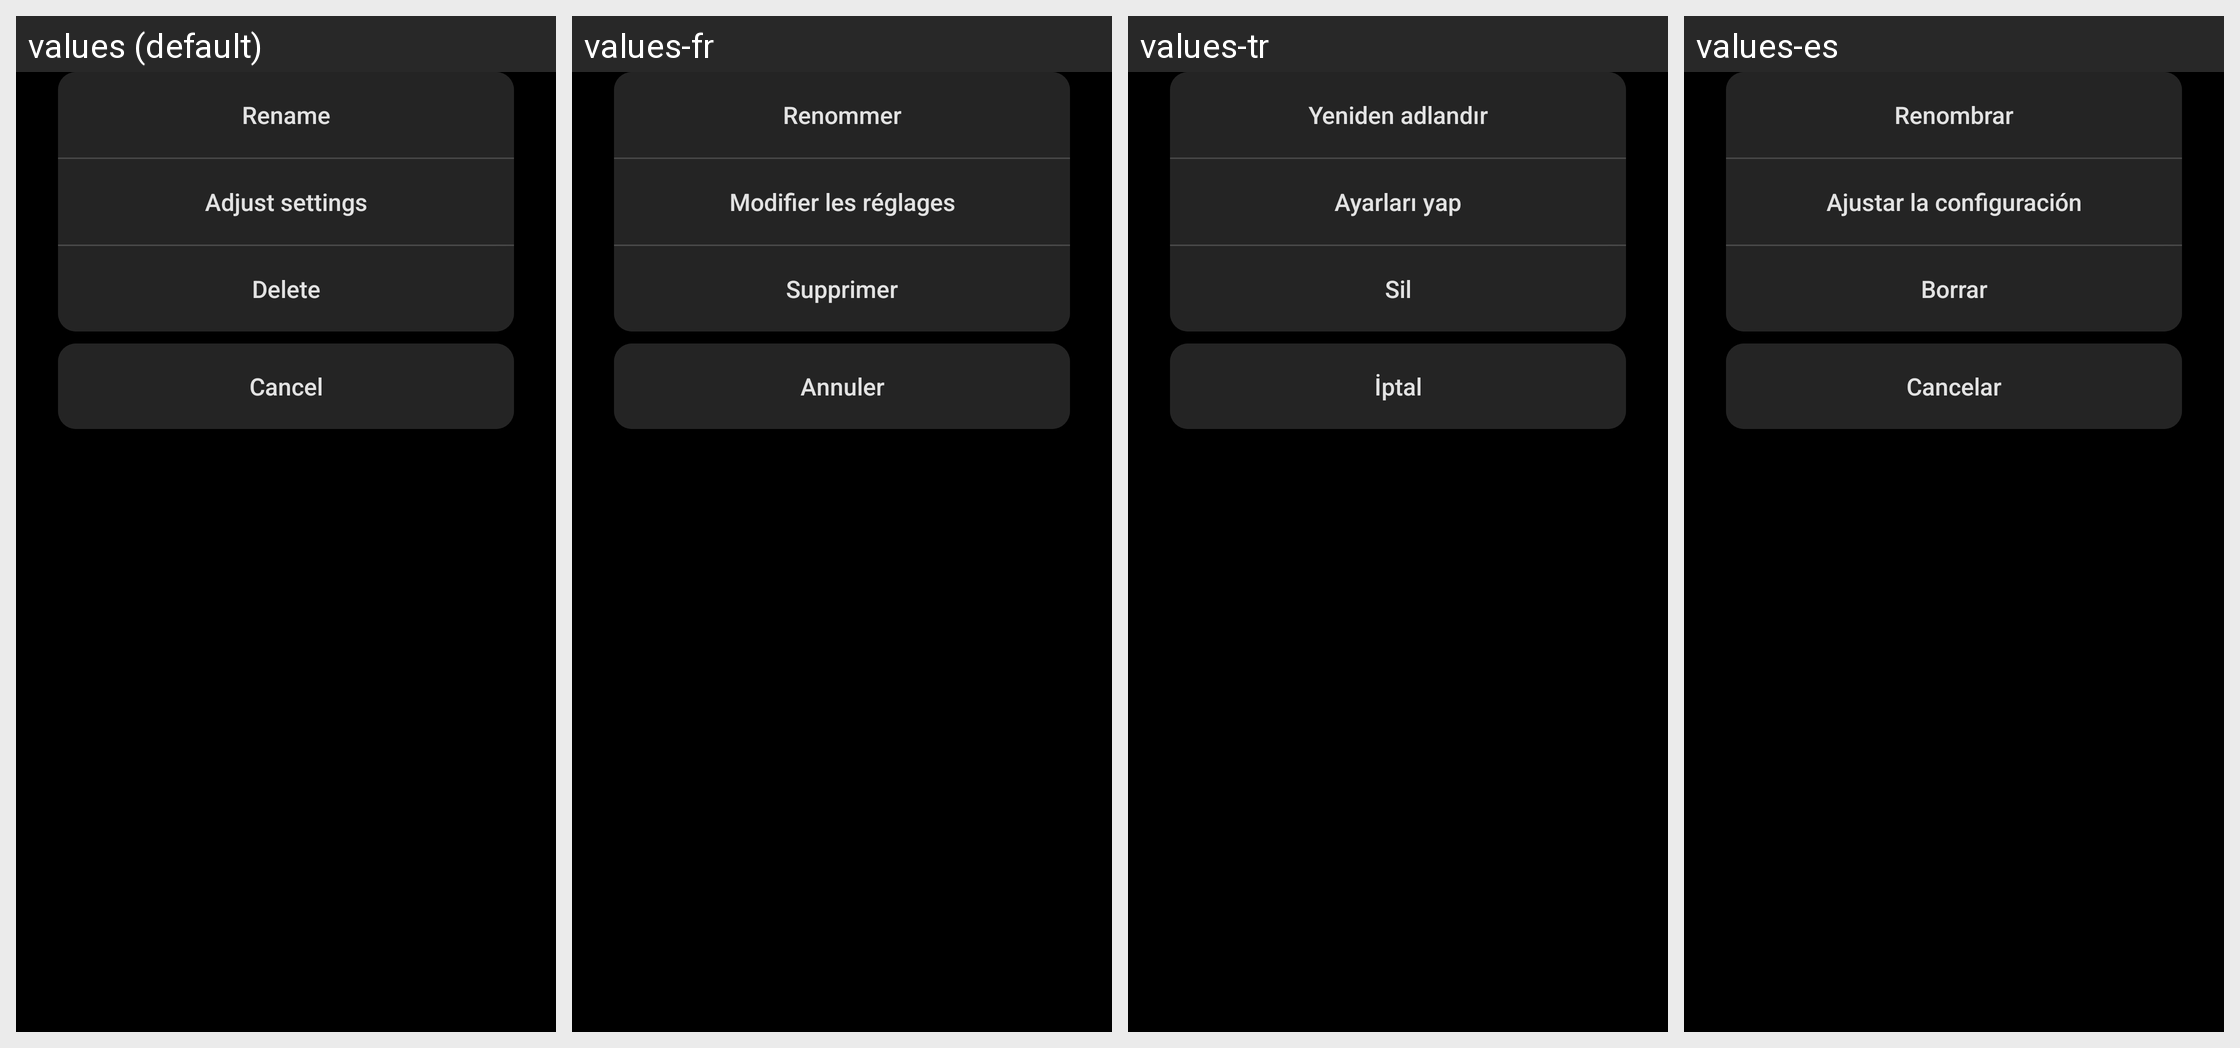

For this localized Android screen grid, give each drawn string resource with its value in every locale shown.
Android screen res/layout/my_shoot_setting_detail_action_sheet.xml rendered under 4 locales, left to right: values (default), values-fr, values-tr, values-es. Device: Nexus 5 (rendered at 1080×1920; each locale shown at half size, 540×960, under a caption strip naming it); theme AppTheme.
Other locales in the repository, not shown: values-af, values-am, values-ar, values-as, values-az, values-be, values-bg, values-bn, values-bs, values-ca, values-cs, values-da, values-el, values-en-rCA, values-en-rGB, values-en-rIN, values-en-rXC, values-es-rUS, values-et, values-eu, values-fa, values-fi, values-fr-rCA, values-gl, values-gu, values-hi, values-hr, values-hu, values-hy, values-in, values-is, values-iw, values-ka, values-kk, values-km, values-kn, values-ky, values-lo, values-lt, values-lv, values-mk, values-ml, values-mn, values-mr, values-ms, values-my, values-nb, values-ne, values-nl, values-or, values-pa, values-pl, values-pt, values-pt-rBR, values-pt-rPT, values-ro, values-ru, values-si, values-sk, values-sl, values-sq, values-sr, values-sv, values-sw, values-ta, values-te, values-th, values-tl, values-uk, values-ur, values-uz, values-vi, values-zh-rCN, values-zh-rHK, values-zu.
Strings drawn on this screen, with the default value and each locale's value (text and hints the layout hard-codes, and strings that could not be matched under every locale, appear in the picture but are not listed):

MID_RENAME
  values: Rename
  values-fr: Renommer
  values-tr: Yeniden adlandır
  values-es: Renombrar

MID_EDIT
  values: Adjust settings
  values-fr: Modifier les réglages
  values-tr: Ayarları yap
  values-es: Ajustar la configuración

MID_DELETE
  values: Delete
  values-fr: Supprimer
  values-tr: Sil
  values-es: Borrar

MID_CANCEL
  values: Cancel
  values-fr: Annuler
  values-tr: İptal
  values-es: Cancelar
